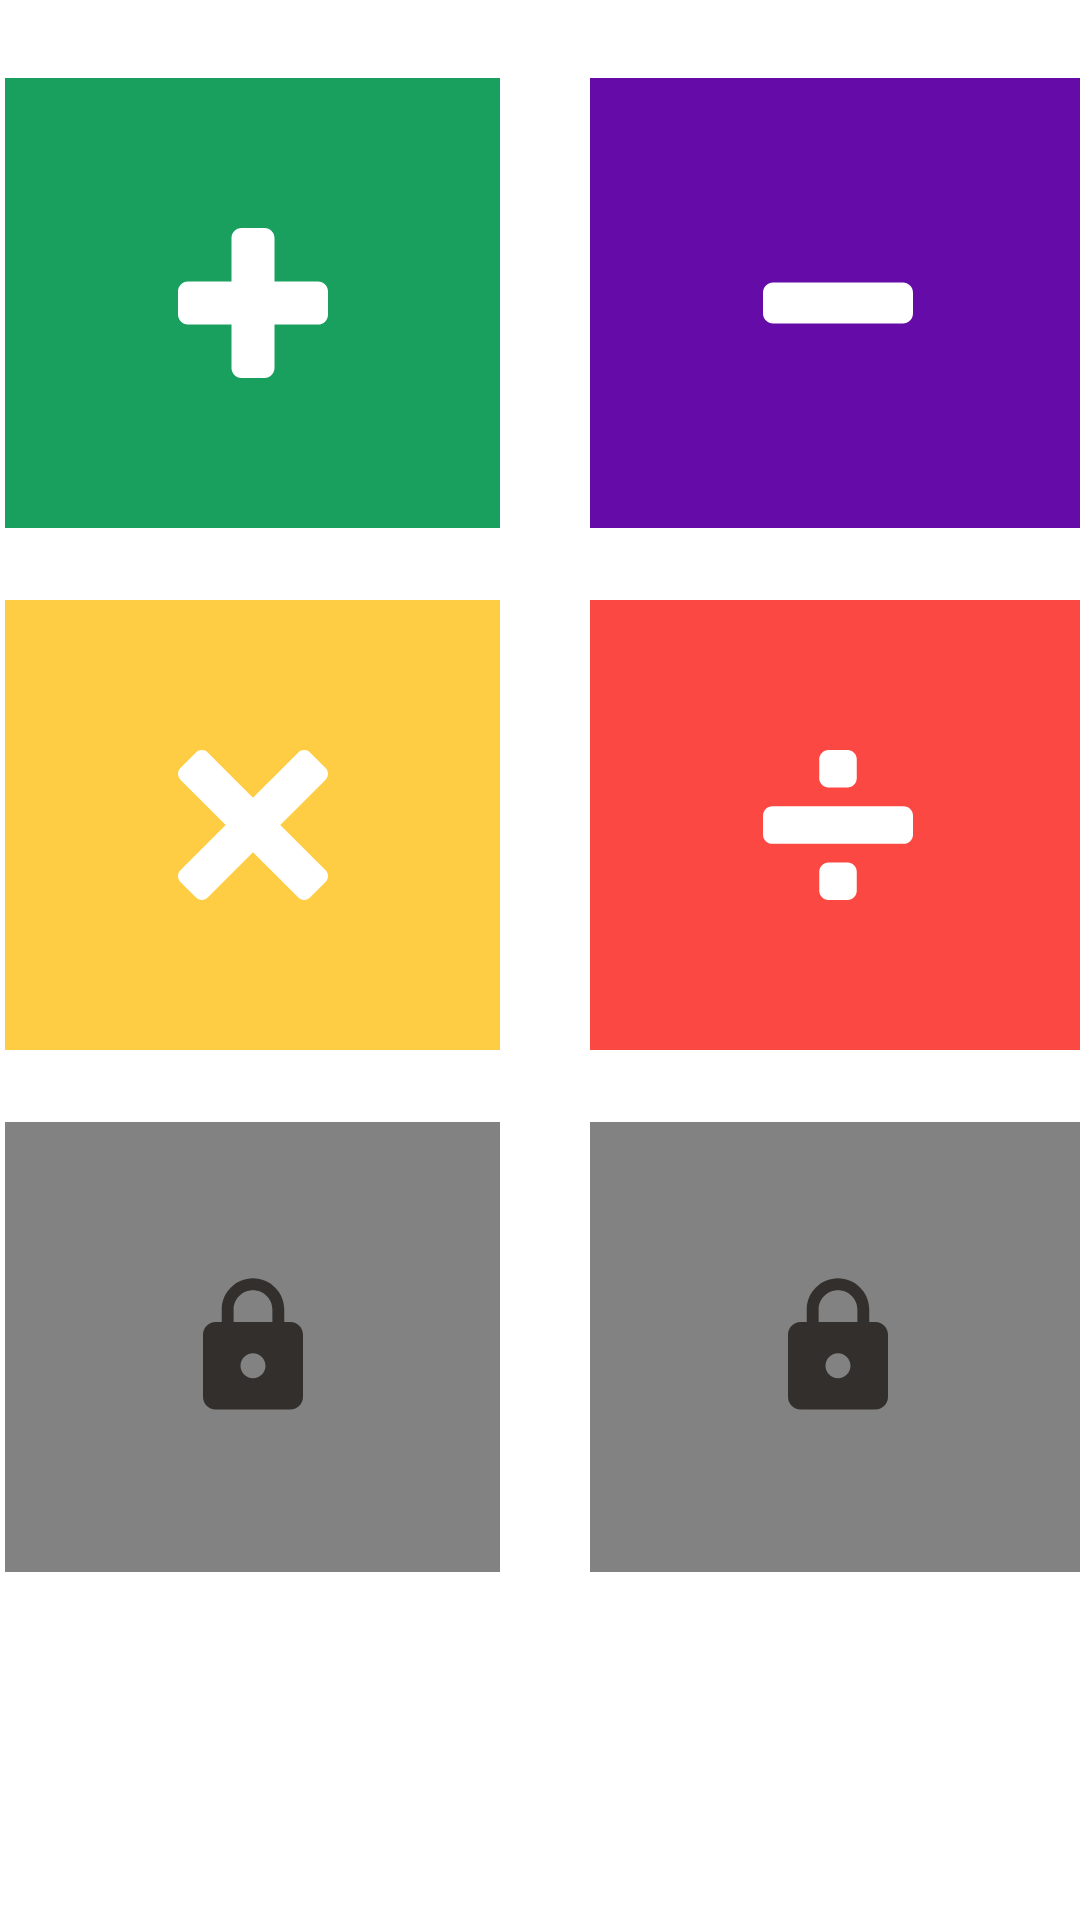

Here is an Android app screen rendered from its layout file. Give the layout XML and the strings, colors and styles it references.
<!-- AndroidManifest.xml: application theme AppTheme -->
<!-- res/layout/fragment_games_.xml -->
<?xml version="1.0" encoding="utf-8"?>
<FrameLayout xmlns:android="http://schemas.android.com/apk/res/android"
    xmlns:tools="http://schemas.android.com/tools"
    android:layout_width="match_parent"
    android:layout_height="match_parent"
    tools:context=".Games_Fragment">
    <ScrollView xmlns:android="http://schemas.android.com/apk/res/android"
        xmlns:app="http://schemas.android.com/apk/res-auto"
        xmlns:tools="http://schemas.android.com/tools"
        android:layout_width="match_parent"
        android:layout_height="match_parent"
        android:background="@color/whithe"
        tools:context=".MainActivity"
        android:fillViewport="true"
        >

        <androidx.constraintlayout.widget.ConstraintLayout
            android:id="@+id/contenedor_scroll"
            android:layout_width="match_parent"
            android:layout_height="match_parent">

            <ImageButton
                android:id="@+id/btn_jugar"
                android:layout_width="0dp"
                android:layout_height="150dp"
                android:layout_marginStart="42dp"
                android:layout_marginLeft="42dp"
                android:layout_marginTop="26dp"
                android:layout_marginEnd="30dp"
                android:layout_marginRight="30dp"
                android:textColor="@android:color/white"
                android:textStyle="bold"
                app:layout_constraintEnd_toStartOf="@+id/btn_jugar_resta"
                app:layout_constraintStart_toStartOf="parent"
                app:layout_constraintTop_toTopOf="parent"
                app:layout_constraintDimensionRatio="1.1"
                android:background="#19A05F"
                app:srcCompat="@drawable/ic_signo_de_mas"
                />

            <ImageButton
                android:id="@+id/btn_jugar_resta"
                android:layout_width="0dp"
                android:layout_height="150dp"
                android:layout_marginTop="26dp"
                android:layout_marginEnd="39dp"
                android:layout_marginRight="39dp"
                android:textColor="@android:color/white"
                android:textStyle="bold"
                app:layout_constraintEnd_toEndOf="parent"
                app:layout_constraintStart_toEndOf="@+id/btn_jugar"
                app:layout_constraintTop_toTopOf="parent"
                app:layout_constraintDimensionRatio="1.1"
                android:background="#650CA8"
                app:srcCompat="@drawable/ic_simbolo_menos"

                />

            <ImageButton
                android:id="@+id/btn_jugar_multi"
                android:layout_width="0dp"
                android:layout_height="150dp"
                android:layout_marginStart="42dp"
                android:layout_marginLeft="42dp"
                android:layout_marginTop="24dp"
                android:layout_marginEnd="30dp"
                android:layout_marginRight="30dp"
                android:textColor="@android:color/white"
                android:textStyle="bold"
                app:layout_constraintEnd_toStartOf="@+id/btn_jugar_divi"
                app:layout_constraintStart_toStartOf="parent"
                app:layout_constraintTop_toBottomOf="@+id/btn_jugar"
                app:layout_constraintDimensionRatio="1.1"
                android:background="#FECD43"
                app:srcCompat="@drawable/ic_signo_de_multiplicacion"
                />

            <ImageButton
                android:id="@+id/btn_jugar_divi"
                android:layout_width="0dp"
                android:layout_height="150dp"
                android:layout_marginTop="24dp"
                android:layout_marginEnd="39dp"
                android:layout_marginRight="39dp"
                android:textColor="@android:color/white"
                android:textStyle="bold"
                app:layout_constraintEnd_toEndOf="parent"
                app:layout_constraintStart_toEndOf="@+id/btn_jugar_multi"
                app:layout_constraintTop_toBottomOf="@+id/btn_jugar_resta"
                app:layout_constraintDimensionRatio="1.1"
                android:background="#FC4843"
                app:srcCompat="@drawable/ic_simbolo_de_division"
                />



            <ImageButton
                android:id="@+id/btn_extra1"
                android:layout_width="0dp"
                android:layout_height="150dp"

                android:layout_marginStart="42dp"
                android:layout_marginLeft="42dp"
                android:layout_marginTop="24dp"
                android:layout_marginEnd="30dp"
                android:layout_marginRight="30dp"
                app:layout_constraintEnd_toStartOf="@+id/btn_extra2"
                app:layout_constraintStart_toStartOf="parent"
                app:layout_constraintTop_toBottomOf="@+id/btn_jugar_multi"
                app:layout_constraintDimensionRatio="1.1"
                android:background="#828282"
                app:srcCompat="@drawable/ic_baseline_candado"
                />

            <ImageButton
                android:id="@+id/btn_extra2"
                android:layout_width="0dp"
                android:layout_height="150dp"
                android:layout_marginTop="24dp"
                android:layout_marginEnd="39dp"
                android:layout_marginRight="39dp"
                app:layout_constraintEnd_toEndOf="parent"
                app:layout_constraintStart_toEndOf="@+id/btn_extra1"
                app:layout_constraintTop_toBottomOf="@+id/btn_jugar_divi"
                app:layout_constraintDimensionRatio="1.1"
                android:background="#828282"
                app:srcCompat="@drawable/ic_baseline_candado"

                />




            

            <View
                android:id="@+id/view"
                android:layout_width="match_parent"
                android:layout_height="8dp"
                android:background="@color/whithe"
                app:layout_constraintEnd_toEndOf="parent"
                app:layout_constraintStart_toStartOf="parent"
                app:layout_constraintBottom_toBottomOf="parent"
                app:layout_constraintTop_toBottomOf="@id/btn_extra2"
                />



        </androidx.constraintlayout.widget.ConstraintLayout>
    </ScrollView>

</FrameLayout>
<!-- resources referenced by this layout -->
<resources>
  <color name="whithe">#FFF</color>
  <!-- drawable ic_baseline_candado (drawable) -->
  <vector android:height="50dp" android:tint="#332F2C"
      android:viewportHeight="24" android:viewportWidth="24"
      android:width="50dp" xmlns:android="http://schemas.android.com/apk/res/android">
      <path android:fillColor="@android:color/white" android:pathData="M18,8h-1L17,6c0,-2.76 -2.24,-5 -5,-5S7,3.24 7,6v2L6,8c-1.1,0 -2,0.9 -2,2v10c0,1.1 0.9,2 2,2h12c1.1,0 2,-0.9 2,-2L20,10c0,-1.1 -0.9,-2 -2,-2zM12,17c-1.1,0 -2,-0.9 -2,-2s0.9,-2 2,-2 2,0.9 2,2 -0.9,2 -2,2zM15.1,8L8.9,8L8.9,6c0,-1.71 1.39,-3.1 3.1,-3.1 1.71,0 3.1,1.39 3.1,3.1v2z"/>
  </vector>
  <!-- drawable ic_signo_de_mas (drawable) -->
  <vector xmlns:android="http://schemas.android.com/apk/res/android"
      android:width="50dp"
      android:height="50dp"
      android:viewportWidth="511.398"
      android:viewportHeight="511.398">
    <path
        android:pathData="M477.549,182.379H329.018V33.847c0,-18.69 -15.154,-33.844 -33.844,-33.844H216.22c-18.69,0 -33.844,15.153 -33.844,33.844v148.526H33.844C15.153,182.373 0,197.526 0,216.216v78.966c0,18.691 15.153,33.844 33.844,33.844h148.532v148.527c0,18.689 15.153,33.842 33.844,33.842h78.96c18.691,0 33.844,-15.152 33.844,-33.842V329.026h148.533c18.689,0 33.842,-15.152 33.842,-33.844v-78.966C511.393,197.526 496.246,182.379 477.549,182.379z"
        android:fillColor="#ffff"/>
  </vector>
  <!-- drawable ic_signo_de_multiplicacion (drawable) -->
  <vector xmlns:android="http://schemas.android.com/apk/res/android"
      android:width="50dp"
      android:height="50dp"
      android:viewportWidth="11.328"
      android:viewportHeight="11.328">
    <path
        android:pathData="M11.145,9.085L7.723,5.664l3.422,-3.421c0.243,-0.244 0.243,-0.64 0,-0.883L9.967,0.183c-0.244,-0.244 -0.64,-0.244 -0.883,0L5.662,3.604l-3.42,-3.421c-0.244,-0.244 -0.639,-0.244 -0.883,0L0.183,1.36c-0.243,0.244 -0.243,0.639 0,0.883l3.421,3.421L0.183,9.085c-0.243,0.244 -0.243,0.639 0,0.883l1.177,1.178c0.244,0.243 0.639,0.243 0.883,0l3.42,-3.422l3.422,3.422c0.243,0.243 0.639,0.243 0.883,0l1.178,-1.178C11.389,9.724 11.389,9.329 11.145,9.085z"
        android:fillColor="#ffffff"/>
  </vector>
  <!-- drawable ic_simbolo_de_division (drawable) -->
  <vector xmlns:android="http://schemas.android.com/apk/res/android"
      android:width="50dp"
      android:height="50dp"
      android:viewportWidth="16"
      android:viewportHeight="16">
    <path
        android:pathData="M16,9c0,0.553 -0.447,1 -1,1H1c-0.553,0 -1,-0.447 -1,-1V7c0,-0.552 0.447,-1 1,-1h14c0.553,0 1,0.448 1,1V9z"
        android:fillColor="#ffffff"/>
    <path
        android:pathData="M7,4C6.447,4 6,3.553 6,3V1c0,-0.553 0.447,-1 1,-1h2c0.553,0 1,0.447 1,1v2c0,0.553 -0.447,1 -1,1H7z"
        android:fillColor="#ffffff"/>
    <path
        android:pathData="M7,16c-0.553,0 -1,-0.447 -1,-1v-2c0,-0.553 0.447,-1 1,-1h2c0.553,0 1,0.447 1,1v2c0,0.553 -0.447,1 -1,1H7z"
        android:fillColor="#ffffff"/>
  </vector>
  <!-- drawable ic_simbolo_menos (drawable) -->
  <vector xmlns:android="http://schemas.android.com/apk/res/android"
      android:width="50dp"
      android:height="50dp"
      android:viewportWidth="401.991"
      android:viewportHeight="401.991">
    <path
        android:pathData="M394,154.174c-5.331,-5.33 -11.806,-7.995 -19.417,-7.995H27.406c-7.611,0 -14.084,2.665 -19.414,7.995C2.662,159.503 0,165.972 0,173.587v54.82c0,7.617 2.662,14.086 7.992,19.41c5.33,5.332 11.803,7.994 19.414,7.994h347.176c7.611,0 14.086,-2.662 19.417,-7.994c5.325,-5.324 7.991,-11.793 7.991,-19.41v-54.82C401.991,165.972 399.332,159.5 394,154.174z"
        android:fillColor="#ffffff"/>
  </vector>
  <style name="AppTheme" parent="Theme.AppCompat.Light.NoActionBar">
          
          <item name="colorPrimary">@color/colorPrimary</item>
          <item name="colorPrimaryDark">@color/colorPrimaryDark</item>
          <item name="colorAccent">@color/colorAccent</item>
      </style>
  <color name="colorPrimary">#0099ff</color>
  <color name="colorPrimaryDark">#0099ff</color>
  <color name="colorAccent">#0099ff</color>
</resources>
